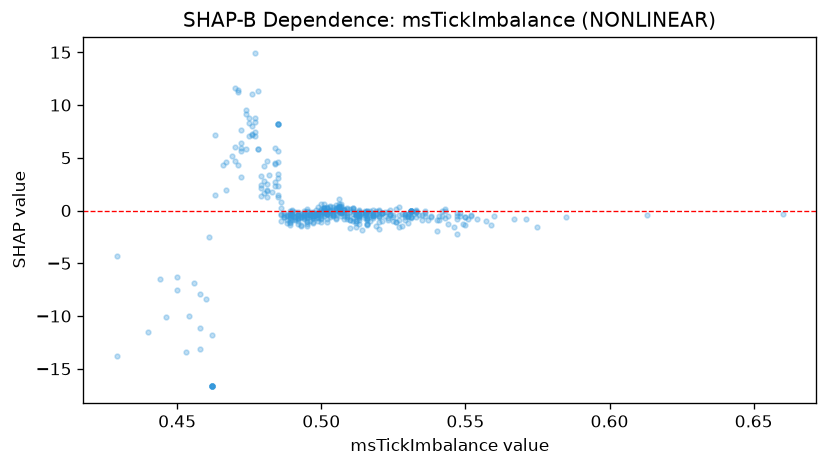

The file beside this chart, header and first rows:
feature_value, shap_value
0.5, -0.7578
0.518, -0.5238
0.511, -1.007
0.494, -0.4034
0.502, -0.1771
0.535, -0.3936
0.52, -0.5597
0.513, -0.4313
0.497, -0.4965
0.491, -0.7983
0.474, 9.519
0.509, 0.1098
0.515, -0.2716
0.542, -0.5489
0.479, 3.287
0.516, -0.9116
0.481, 1.917
0.543, -0.7422
0.521, -0.2362
0.472, 6.444
0.502, -0.8337
0.508, 0.06692
0.496, -0.631
0.571, -0.7654
0.505, 0.1573
0.548, -0.2126
0.475, 8.758
0.526, -1.107
0.492, -0.4669
0.547, -0.8062
0.52, -0.6124
0.475, 8.289
0.47, 11.64
0.495, -1.02
0.504, -0.427
0.537, -0.9095
0.492, -1.03
0.538, -0.6144
0.505, -0.7794
0.49, -0.9094
0.526, -1.049
0.551, -0.8161
0.554, -0.8059
0.484, 5.974
0.485, 3.058
0.502, -0.2923
0.525, -0.9595
0.533, -0.1189
0.507, -0.1857
0.518, -0.2271
0.495, -1.052
0.497, -0.225
0.53, -1.222
0.49, -0.4183
0.541, -0.5079
0.52, -0.3507
0.49, -0.2958
0.488, -0.9093
0.557, -1.037
0.486, -0.4677
... 410 more rows
